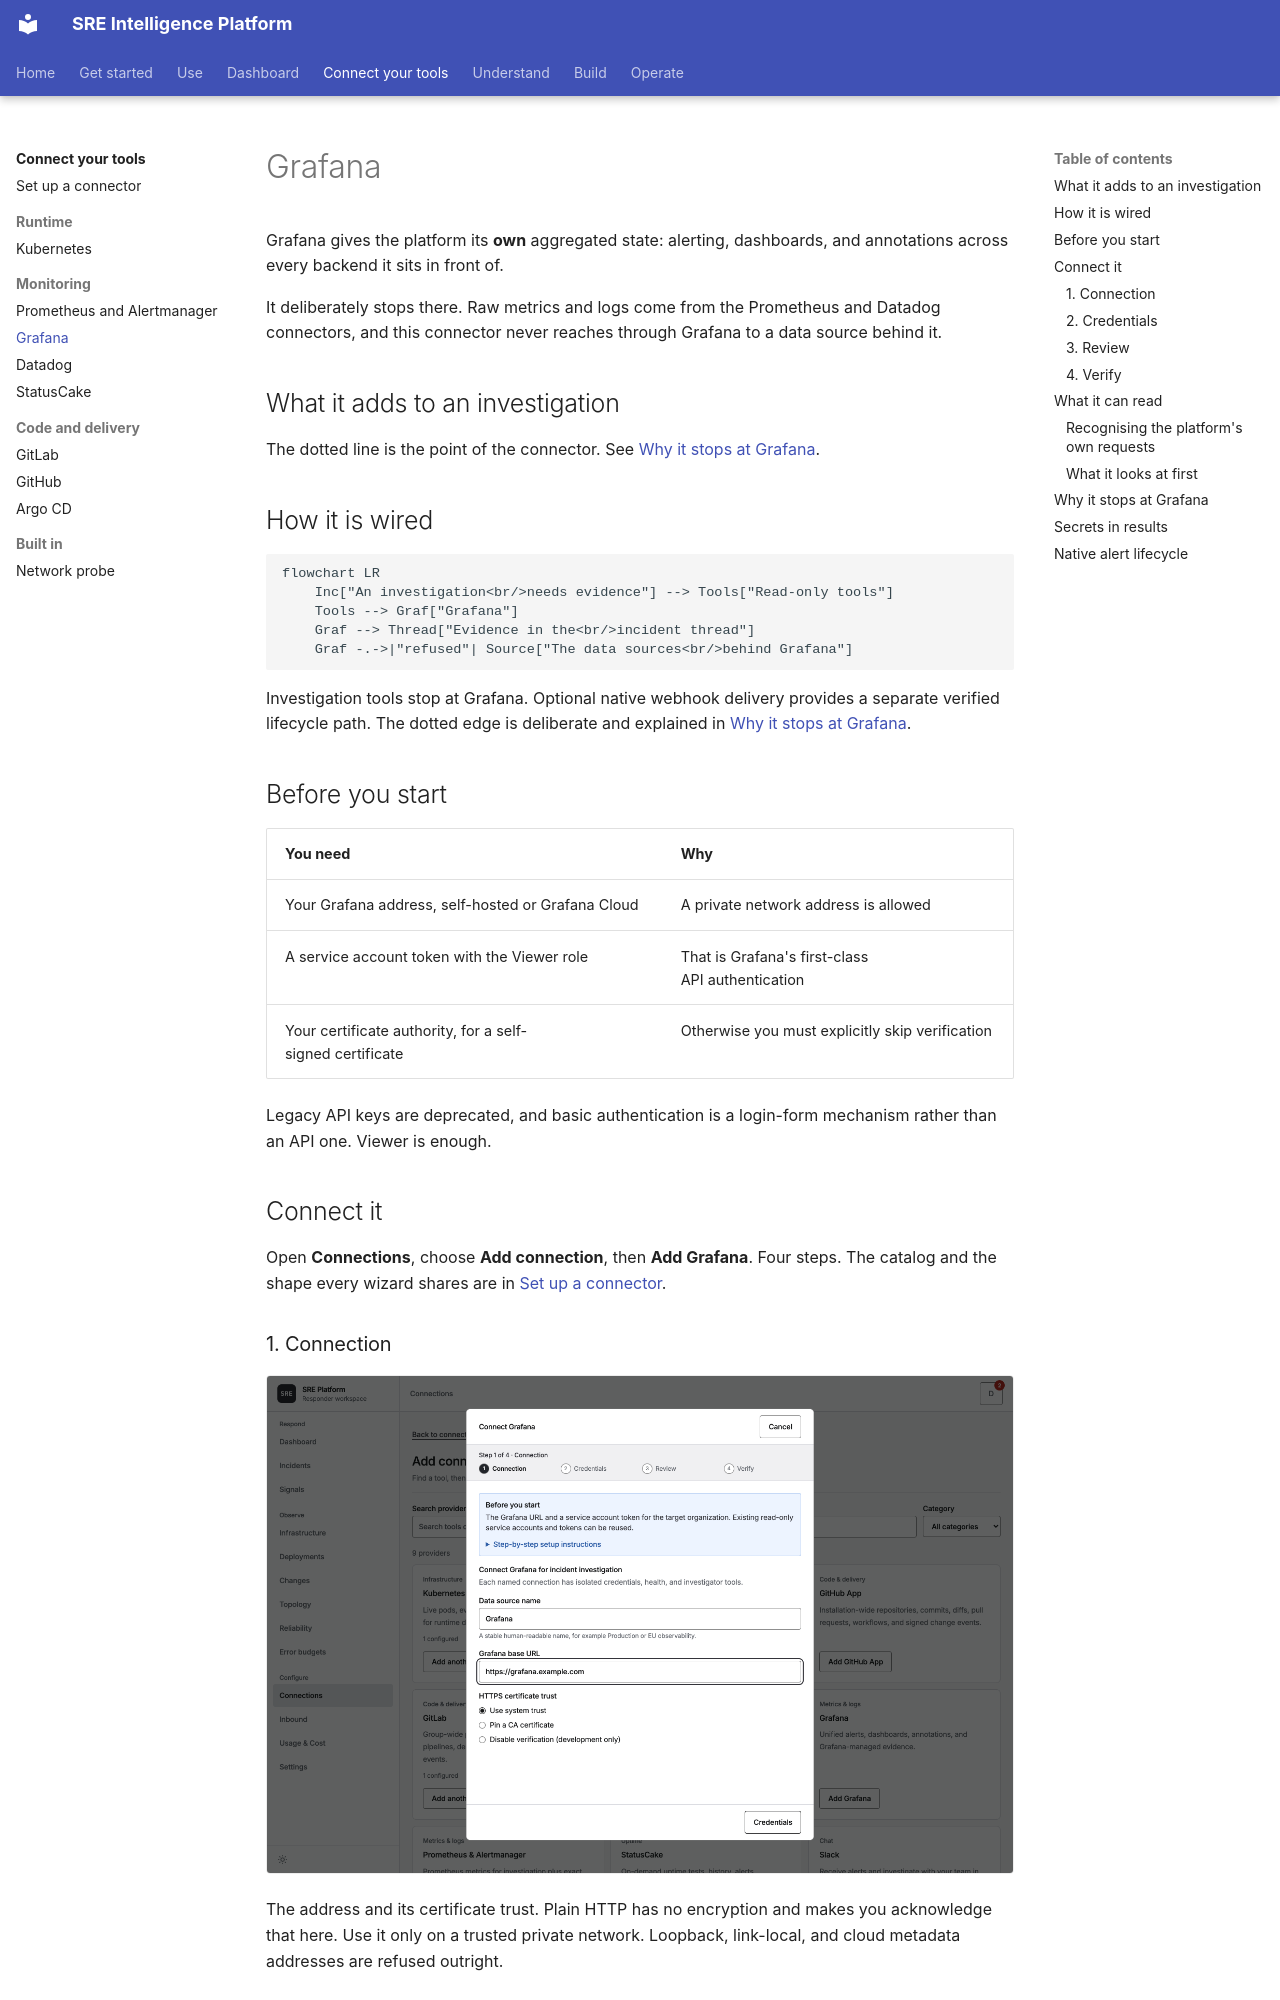

repository: chrisleekr/sre-platform · page: connectors/grafana/index.html · generator: mkdocs

# Grafana

Grafana gives the platform its **own** aggregated state: alerting, dashboards, and annotations
across every backend it sits in front of.

It deliberately stops there. Raw metrics and logs come from the Prometheus and Datadog connectors,
and this connector never reaches through Grafana to a data source behind it.

## What it adds to an investigation

The dotted line is the point of the connector. See [Why it stops at Grafana](#why-it-stops-at-grafana).

## How it is wired

```mermaid
flowchart LR
    Inc["An investigation<br/>needs evidence"] --> Tools["Read-only tools"]
    Tools --> Graf["Grafana"]
    Graf --> Thread["Evidence in the<br/>incident thread"]
    Graf -.->|"refused"| Source["The data sources<br/>behind Grafana"]
```

Investigation tools stop at Grafana. Optional native webhook delivery provides a separate verified lifecycle path. The dotted edge is deliberate and explained in
[Why it stops at Grafana](#why-it-stops-at-grafana).

## Before you start

| You need | Why |
| --- | --- |
| Your Grafana address, self-hosted or Grafana Cloud | A private network address is allowed |
| A service account token with the Viewer role | That is Grafana's first-class API authentication |
| Your certificate authority, for a self-signed certificate | Otherwise you must explicitly skip verification |

Legacy API keys are deprecated, and basic authentication is a login-form mechanism rather than an
API one. Viewer is enough.

## Connect it

Open **Connections**, choose **Add connection**, then **Add Grafana**. Four steps. The catalog and
the shape every wizard shares are in [Set up a connector](setup.md).

### 1. Connection

![Entering the Grafana address](../assets/screenshots/add-grafana-1-connection-light.png#only-light)
![Entering the Grafana address](../assets/screenshots/add-grafana-1-connection-dark.png#only-dark)

The address and its certificate trust. Plain HTTP has no encryption and makes you acknowledge that
here. Use it only on a trusted private network. Loopback, link-local, and cloud metadata addresses
are refused outright.

### 2. Credentials

![Pasting the Grafana service account token](../assets/screenshots/add-grafana-2-credentials-light.png#only-light)
![Pasting the Grafana service account token](../assets/screenshots/add-grafana-2-credentials-dark.png#only-dark)

A service account token. It is stored encrypted and sent as a bearer token.
